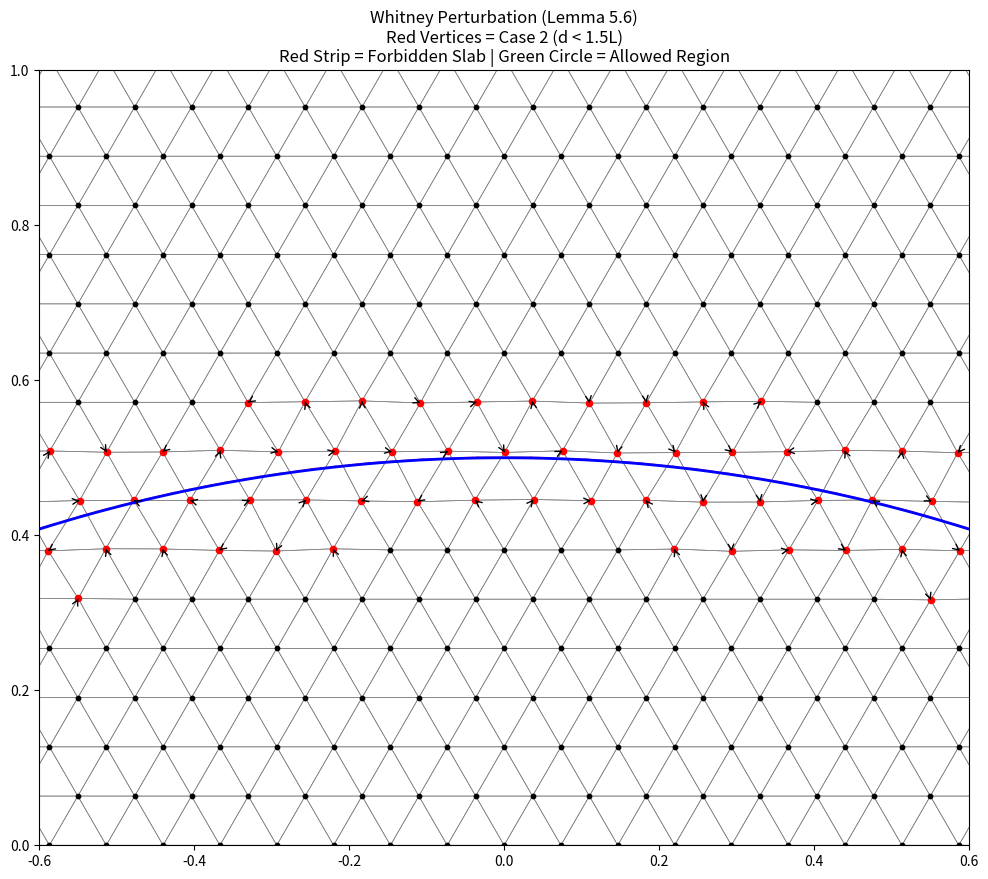

The script that saved this image:
"""
Whitney's Triangulation - Strict Lemma 5.6 Implementation
==========================================================
"""

import math
import numpy as np
import matplotlib.pyplot as plt
from matplotlib.patches import Circle, Polygon

# =============================================================================
# Coxeter Ã_2 Triangulation
# =============================================================================

def coxeter_A2_direct(box_min, box_max, L):
    """Generate Coxeter Ã_2 triangulation with equilateral triangles."""
    # Basis vectors for A2 lattice (60 degree separation)
    e1 = np.array([1.0, 0.0]) * L
    e2 = np.array([0.5, np.sqrt(3)/2]) * L
    
    # Create grid covering the box
    B = np.column_stack([e1, e2])
    B_inv = np.linalg.inv(B)
    
    # Find index bounds
    corners = [
        np.array([box_min[0], box_min[1]]),
        np.array([box_max[0], box_min[1]]),
        np.array([box_min[0], box_max[1]]),
        np.array([box_max[0], box_max[1]])
    ]
    
    # Project corners to lattice basis to find min/max indices
    indices = [B_inv @ c for c in corners]
    i_min = int(min(idx[0] for idx in indices)) - 2
    i_max = int(max(idx[0] for idx in indices)) + 2
    j_min = int(min(idx[1] for idx in indices)) - 2
    j_max = int(max(idx[1] for idx in indices)) + 2
    
    vertices = {}
    for i in range(i_min, i_max + 1):
        for j in range(j_min, j_max + 1):
            p = i * e1 + j * e2
            # Keep vertices slightly outside box to ensure coverage
            if box_min[0] - L <= p[0] <= box_max[0] + L and \
               box_min[1] - L <= p[1] <= box_max[1] + L:
                vertices[(i, j)] = p
    
    triangles = []
    for i in range(i_min, i_max):
        for j in range(j_min, j_max):
            # A2 tiling consists of two triangles per rhombus
            # Vertices: (i,j), (i+1,j), (i,j+1), (i+1,j+1)
            v00, v10, v01, v11 = (i,j), (i+1,j), (i,j+1), (i+1,j+1)
            
            # Triangle 1: (i,j)-(i+1,j)-(i,j+1)
            if v00 in vertices and v10 in vertices and v01 in vertices:
                triangles.append([v00, v10, v01])
            
            # Triangle 2: (i+1,j)-(i+1,j+1)-(i,j+1)
            if v10 in vertices and v11 in vertices and v01 in vertices:
                triangles.append([v10, v11, v01])
    
    return vertices, triangles

# =============================================================================
# Constants & Projection
# =============================================================================

def compute_constants_2d(reach):
    """Compute theoretical bounds from the paper."""
    # d = 2 
    # # Thickness of A2 simplex
    # t = np.sqrt(2 * (d + 1) / (d * (d + 2))) # approx 0.866
    
    # # Geometry constants (Boissonnat et al 2021)
    # # L should be small relative to reach. The paper requires L ~ reach / 100s
    # # We use a larger L for visibility, but keep proportions.
    # L_est = 0.99 * (reach / 54.0) 
    
    # # c_tilde (perturbation magnitude factor)
    # # Must satisfy Eq (17): c_tilde <= t^2 / 24
    # c_tilde = (t**2) / 24.0 
    
    # # rho_1 (slab width factor) - From Lemma 5.1
    # # For d=2, N_<=0 is small. 
    # # Using the simplified bound rho_1 ~ 1 / (sqrt(d) * N)
    # rho_1 = 0.05 

    d, n = 2, 1
    t = np.sqrt(2 * (d + 1) / (d * (d + 2)))
    mu_0 = np.sqrt((d + 1) / (2 * d))
    delta = (np.sqrt(d**2 + 2*d + 24) - np.sqrt(d**2 + 2*d)) / np.sqrt(12 * (d + 1))
    N = 3
    k = 1
    rho_1 = (2**(2*k - 2) * math.factorial(k)**2) / (np.pi * math.factorial(2*k) * N)
    L_est = 0.99 * (reach / 54)
    term1 = t * mu_0 * delta / (18 * d * L_est)
    term2 = t**2 / 24
    c_tilde = min(term1, term2, 1/24)
    return {'rho_1': rho_1, 'c_tilde': c_tilde, 'L': L_est}
    
    # return {'rho_1': rho_1, 'c_tilde': c_tilde, 'L': L_est}

def project_to_manifold(p, f, grad_f):
    """Newton projection to implicit curve f(x)=0."""
    curr = p.copy()
    for _ in range(15):
        val = f(curr)
        if abs(val) < 1e-12:
            return curr
        g = grad_f(curr)
        g2 = np.dot(g, g)
        if g2 < 1e-14: # Gradient vanish
            return curr
        curr = curr - (val / g2) * g
    return curr

# =============================================================================
# Core Logic: Lemma 5.6 Perturbation
# =============================================================================

def perturb_vertices_strict(vertices, f, grad_f, L, c_tilde, rho_1):
    """
    Implements Lemma 5.6 strictly.
    All vertices within 3L/2 of M MUST be processed to avoid bad spans.
    """
    perturbed = {}
    info = {}
    
    # Max allowed perturbation distance
    max_perturb_dist = c_tilde * L
    # Minimum required distance from Tangent Space (Forbidden Slab half-width)
    min_safe_dist = rho_1 * c_tilde * L
    
    np.random.seed(42) # Deterministic results
    
    for idx, v in vertices.items():
        # 1. Calculate distance to manifold
        p = project_to_manifold(v, f, grad_f)
        dist_v_M = np.linalg.norm(v - p)
        
        # ==========================================
        # CASE 1: Far from Manifold
        # d(v, M) >= 1.5 * L
        # Result: v_tilde = v (No perturbation)
        # ==========================================
        if dist_v_M >= 1.5 * L:
            perturbed[idx] = v.copy()
            info[idx] = {'case': 1}
            continue

        # ==========================================
        # CASE 2: Close to Manifold
        # d(v, M) < 1.5 * L
        # Result: Pick v_tilde in B(v, c*L) avoiding Bad Spans
        # ==========================================
        
        # The "Bad Span" in 2D codimension 1 is the Tangent Line T_p M.
        # We must pick v_tilde such that dist(v_tilde, T_p M) >= rho_1 * c_tilde * L
        
        g = grad_f(p)
        g_norm = np.linalg.norm(g)
        normal = g / g_norm if g_norm > 1e-10 else np.array([1.0, 0.0])
        
        # We attempt to find a valid v_tilde by random sampling in the allowed ball.
        # This mimics the "volume argument" existence proof.
        valid_found = False
        v_tilde = v.copy()
        
        # Attempt 1: Check if original vertex is valid? 
        # The prompt implies "all vertices... should be perturbed". 
        # So we force a random perturbation even if original was safe, 
        # to ensure the "general position" argument holds visually.
        
        for attempt in range(100):
            # Pick random offset in ball B(0, max_perturb_dist)
            angle = np.random.uniform(0, 2*np.pi)
            # Square root for uniform sampling in 2D disk
            r = np.sqrt(np.random.uniform(0, 1)) * max_perturb_dist
            
            offset = np.array([r * np.cos(angle), r * np.sin(angle)])
            candidate = v + offset
            
            # Check safety condition (Lemma 5.6 Eq 1)
            # Distance from candidate to Tangent Plane at p
            # Since p is on M and normal is N, dist = |dot(candidate - p, N)|
            dist_to_span = abs(np.dot(candidate - p, normal))
            
            if dist_to_span >= min_safe_dist:
                v_tilde = candidate
                valid_found = True
                break
        
        # Fallback: If random sampling failed (unlikely), project strictly out of slab
        if not valid_found:
            # Force move along normal to be safe
            sign = np.sign(np.dot(v - p, normal))
            if sign == 0: sign = 1.0
            # Move to boundary of forbidden slab + tiny epsilon
            safe_dist = min_safe_dist * 1.01
            # We construct a vector that satisfies both constraints if possible
            # For visualization, we prioritize the safety constraint
            v_tilde = p + (v - p) - np.dot(v-p, normal)*normal + sign * safe_dist * normal

        perturbed[idx] = v_tilde
        info[idx] = {
            'case': 2,
            'p': p,           # Projection on M
            'normal': normal, # Normal vector
            'v_orig': v
        }

    return perturbed, info

# =============================================================================
# Visualization
# =============================================================================

def plot_paper_figure(f, grad_f, reach, box_min, box_max, output_name):
    
    # 1. Setup
    const = compute_constants_2d(reach)
    L = const['L']
    c_tilde = const['c_tilde']
    rho_1 = const['rho_1']
    
    print(f"L = {L:.4f}")
    print(f"Perturbation Radius (c~L) = {c_tilde*L:.4f}")
    print(f"Forbidden Slab Width (2*rho*c~L) = {2*rho_1*c_tilde*L:.4f}")
    
    # 2. Generate Grid
    vertices, triangles = coxeter_A2_direct(box_min, box_max, L)
    
    # 3. Apply Strict Perturbation
    perturbed, info = perturb_vertices_strict(vertices, f, grad_f, L, c_tilde, rho_1)

    # 4. Plot
    fig, ax = plt.subplots(figsize=(12, 12))
    
    # --- Draw Forbidden Zones & Allowed Regions (for close vertices) ---
    # We only draw this for a few vertices to avoid clutter, or draw lightly
    for idx, data in info.items():
        if data['case'] == 2:
            v = data['v_orig']
            p = data['p']
            n = data['normal']
            vt = perturbed[idx]
            
            # 1. Allowed Region: Ball B(v, c_tilde * L)
            radius = c_tilde * L
            circle = Circle(v, radius, color='green', alpha=0.05)
            ax.add_patch(circle)
            
            # 2. Forbidden Slab: Region around Tangent Space T_p M
            # Width = 2 * rho_1 * c_tilde * L
            # It's a strip perpendicular to normal
            slab_width = rho_1 * c_tilde * L
            
            # Draw Tangent line segment (approx length for vis)
            tangent = np.array([-n[1], n[0]])
            t_start = p - tangent * L
            t_end = p + tangent * L
            ax.plot([t_start[0], t_end[0]], [t_start[1], t_end[1]], 
                   color='blue', linestyle='--', linewidth=0.5, alpha=0.3)
            
            # Draw Slab (light red)
            # Create a polygon for the slab visualization around the tangent
            slab_poly = Polygon([
                t_start + n * slab_width,
                t_end + n * slab_width,
                t_end - n * slab_width,
                t_start - n * slab_width
            ], color='red', alpha=0.1)
            ax.add_patch(slab_poly)

            # Draw Arrow from Original to Perturbed
            ax.annotate('', xy=vt, xytext=v,
                       arrowprops=dict(arrowstyle='->', color='black', lw=1.0))

    # --- Draw Triangulation ---
    for tri in triangles:
        # Check if triangle is active (intersects M approx)
        # We just draw all edges
        pts = [perturbed[v] for v in tri]
        pts.append(pts[0]) # close loop
        xs, ys = zip(*pts)
        ax.plot(xs, ys, color='gray', linewidth=0.5, zorder=1)

    # --- Draw Vertices ---
    for idx, v in perturbed.items():
        color = 'red' if info[idx]['case'] == 2 else 'black'
        size = 20 if info[idx]['case'] == 2 else 10
        ax.scatter(v[0], v[1], c=color, s=size, zorder=2)
        
    # --- Draw Manifold ---
    # Create dense points for contour
    gx = np.linspace(box_min[0], box_max[0], 200)
    gy = np.linspace(box_min[1], box_max[1], 200)
    GX, GY = np.meshgrid(gx, gy)
    GZ = np.zeros_like(GX)
    for i in range(200):
        for j in range(200):
            GZ[j,i] = f(np.array([GX[j,i], GY[j,i]]))
    ax.contour(GX, GY, GZ, levels=[0], colors='blue', linewidths=2)
    
    # --- Draw "3L/2" Boundary (Approximate) ---
    # We can visualize the region where vertices are red
    # Just purely implicitly visualized by the dot colors

    ax.set_xlim(box_min[0], box_max[0])
    ax.set_ylim(box_min[1], box_max[1])
    ax.set_aspect('equal')
    ax.set_title(f"Whitney Perturbation (Lemma 5.6)\nRed Vertices = Case 2 (d < 1.5L)\nRed Strip = Forbidden Slab | Green Circle = Allowed Region", fontsize=12)
    
    plt.savefig(output_name, dpi=150, bbox_inches='tight')
    plt.close()
    print(f"Saved {output_name}")

# =============================================================================
# Run
# =============================================================================

if __name__ == "__main__":
    # Define implicit circle
    radius = 2.0
    center = np.array([0.0, -1.5]) # Shifted so we see the arc
    
    def f_circ(p): return np.sum((p - center)**2) - radius**2
    def grad_circ(p): return 2 * (p - center)
    
    # Viewing box
    b_min = np.array([-0.6, 0.0])
    b_max = np.array([0.6, 1.0])
    
    # Use a visually reasonable reach (radius)
    # Note: Theoretical L is tiny. For the visual to look like the paper's diagrams,
    # L needs to be large enough to see the triangles. 
    # The code calculates L based on reach, but we might scale reach input to get good L.
    
    plot_paper_figure(f_circ, grad_circ, reach=radius*2.0, 
                     box_min=b_min, box_max=b_max, 
                     output_name="whitney_strict_perturbation.png")
